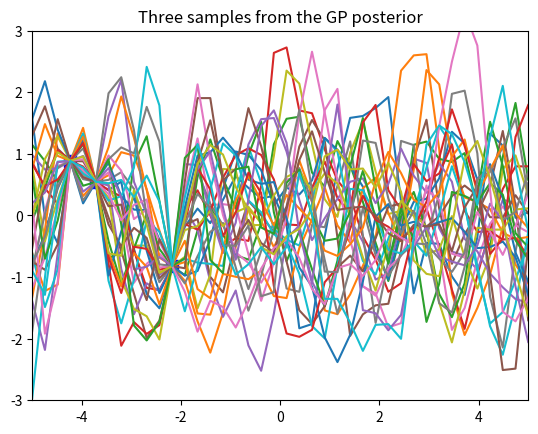

Here is the Python script that generated this plot:
import numpy as np
import matplotlib.pyplot as pl

# Test data
n = 40
Xtest = np.linspace(-5, 5, n).reshape(-1,1)

# Define the kernel function
def MyModifiedSquaredExponentialKernel(a, b, param):
	# print(a)
	# print(b)
	sqdist = (np.sum(a, 1).reshape(-1,1) - np.sum(b,1))**2
	return np.exp(-.5 * (1/param) * sqdist)

param = 0.1
K_testtest = MyModifiedSquaredExponentialKernel(Xtest, Xtest, param)

# Get cholesky decomposition (square root) of the
# covariance matrix
# L = np.linalg.cholesky(K_testtest + 1e-15*np.eye(n))

# Noiseless training data
Xtrain = np.array([Xtest[3], Xtest[5], Xtest[11]]).reshape(-1,1)
ytrain = np.sin(Xtrain)

# Apply the kernel function to our training points
K_traintrain = MyModifiedSquaredExponentialKernel(Xtrain, Xtrain, param)

#L L^T = K_traintrain
L_traintrain = np.linalg.cholesky(K_traintrain + 0.00005*np.eye(len(Xtrain)))

# Compute the mean at our test points.
K_traintest = MyModifiedSquaredExponentialKernel(Xtrain, Xtest, param)
K_testtrain = MyModifiedSquaredExponentialKernel(Xtest, Xtrain, param)

# AX = B -> X = A^-1B
# L_traintrain Lk = K_traintest -> Lk = L_traintrain^-1 K_traintest
Lk = np.linalg.solve(L_traintrain, K_traintest)
print(Lk)


# (L_traintrain^-1 K_traintest)^T L_traintrain^-1 ytrain
mu = np.dot(Lk.T, np.linalg.solve(L_traintrain, ytrain)).reshape((n,))

# print(K_traintest.shape)
# print(K_traintrain.shape)
# print(K_testtest.shape)
# print(K_testtrain.shape)
#print(np.linalg.inv(K_traintrain).shape)
#print(ytrain.shape)

#mu_2 = np.dot(K_traintest, np.linalg.solve(K_traintrain, ytrain))
mu_2 = np.dot(K_traintest.T, np.linalg.inv(K_traintrain))
#print(mu_2.shape)
mu_2 = np.dot(mu_2, ytrain)

# print((np.dot(K_traintest.T, np.linalg.inv(K_traintrain))).shape)
SIGMA = K_testtest - np.dot(np.dot(K_traintest.T, np.linalg.inv(K_traintrain)), K_testtrain.T)
# print(SIGMA.shape)
#print(K_testtest.shape)
# print(mu_2)
# print(mu)

# Compute the standard deviation so we can plot it
# s2 = np.diag(K_testtest) - np.sum(Lk**2, axis=0)
# stdv = np.sqrt(s2)
# Draw samples from the posterior at our test points.
L = np.linalg.cholesky(SIGMA + 1e-6*np.eye(n))
f_post = mu_2.reshape(-1,1) + np.dot(L, np.random.normal(size=(n,30)))

pl.plot(Xtrain, ytrain, 'bs', ms=8)
pl.plot(Xtest, f_post)
# pl.gca().fill_between(Xtest.flat, mu-2*stdv, mu+2*stdv, color="#dddddd")
# pl.plot(Xtest, mu, 'r--', lw=2)
pl.axis([-5, 5, -3, 3])
pl.title('Three samples from the GP posterior')
pl.show()
